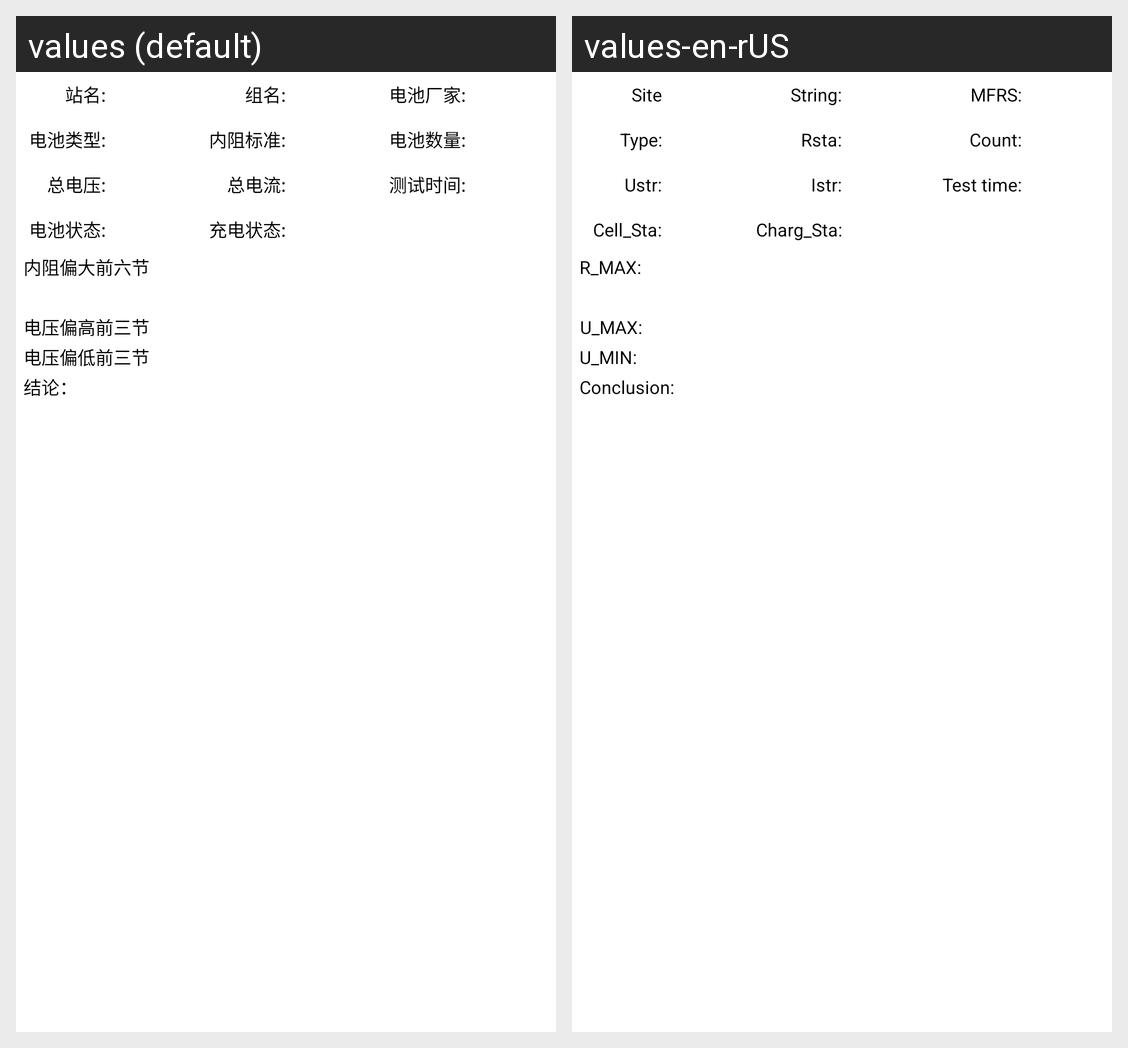

The same Android screen rendered under two of its app's locales, left to right. List the strings drawn on it with the default value and each locale's translation.
Android screen res/layout/fragment_data.xml rendered under 2 locales, left to right: values (default), values-en-rUS. Device: Nexus 5 (rendered at 1080×1920; each locale shown at half size, 540×960, under a caption strip naming it); theme AppTheme.
Strings drawn on this screen, with the default value and each locale's value (text and hints the layout hard-codes, and strings that could not be matched under every locale, appear in the picture but are not listed):

Battery_station
  values:     站名:
  values-en-rUS: Site

Battery_type2
  values: 电池类型:
  values-en-rUS: Type:

total_voltage
  values: 总电压:
  values-en-rUS: Ustr:

Battery_group
  values:     组名:
  values-en-rUS: String:

Internal_standard
  values: 内阻标准:
  values-en-rUS: Rsta:

total_current
  values: 总电流:
  values-en-rUS: Istr:

Battery_manufacturers
  values: 电池厂家:
  values-en-rUS: MFRS:

Battery_num
  values: 电池数量:
  values-en-rUS: Count:

Battery_time1
  values: 测试时间:
  values-en-rUS: Test time:

Battery_status
  values: 电池状态:
  values-en-rUS: Cell_Sta:

pite_battery_charge
  values: 充电状态:
  values-en-rUS: Charg_Sta:

R_max
  values: 内阻偏大前六节
  values-en-rUS: R_MAX:

U_High
  values: 电压偏高前三节
  values-en-rUS: U_MAX:

U_low
  values: 电压偏低前三节
  values-en-rUS: U_MIN:

conclusion
  values: 结论：
  values-en-rUS: Conclusion:
